The GitHub repository vargoclapin/Globule_blanc contains a labelled image folder "barcelona" with 7 categories: basophil, eosinophil, erythroblast, lymphocyte, monocyte, neutrophil, platelet. Examples follow, each with its label.

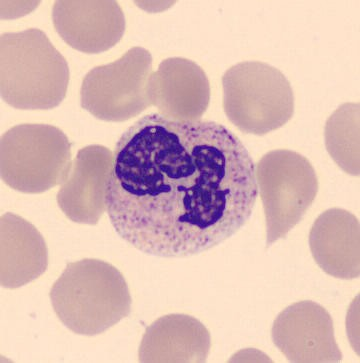
Label: neutrophil

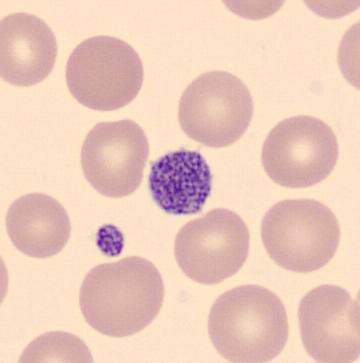
Label: platelet

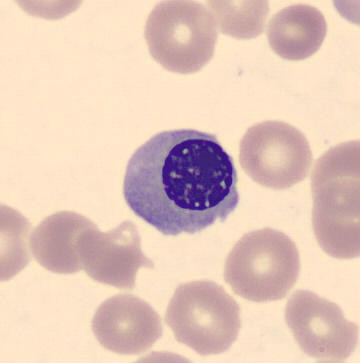
Label: erythroblast

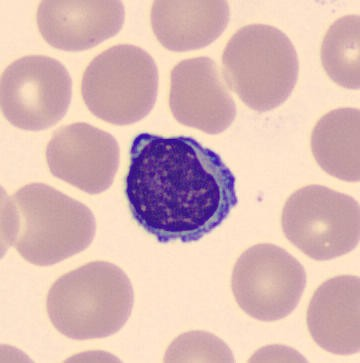
Label: lymphocyte

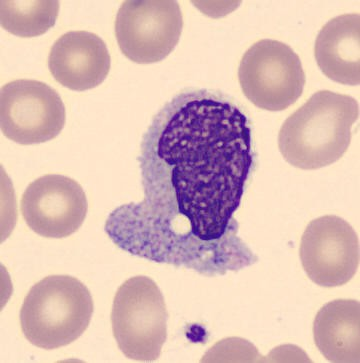
Label: monocyte

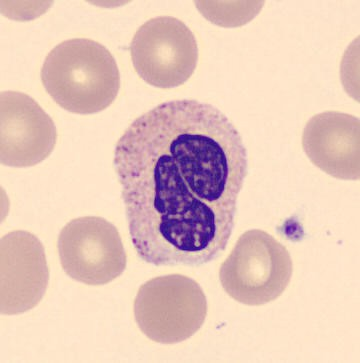
Label: neutrophil
